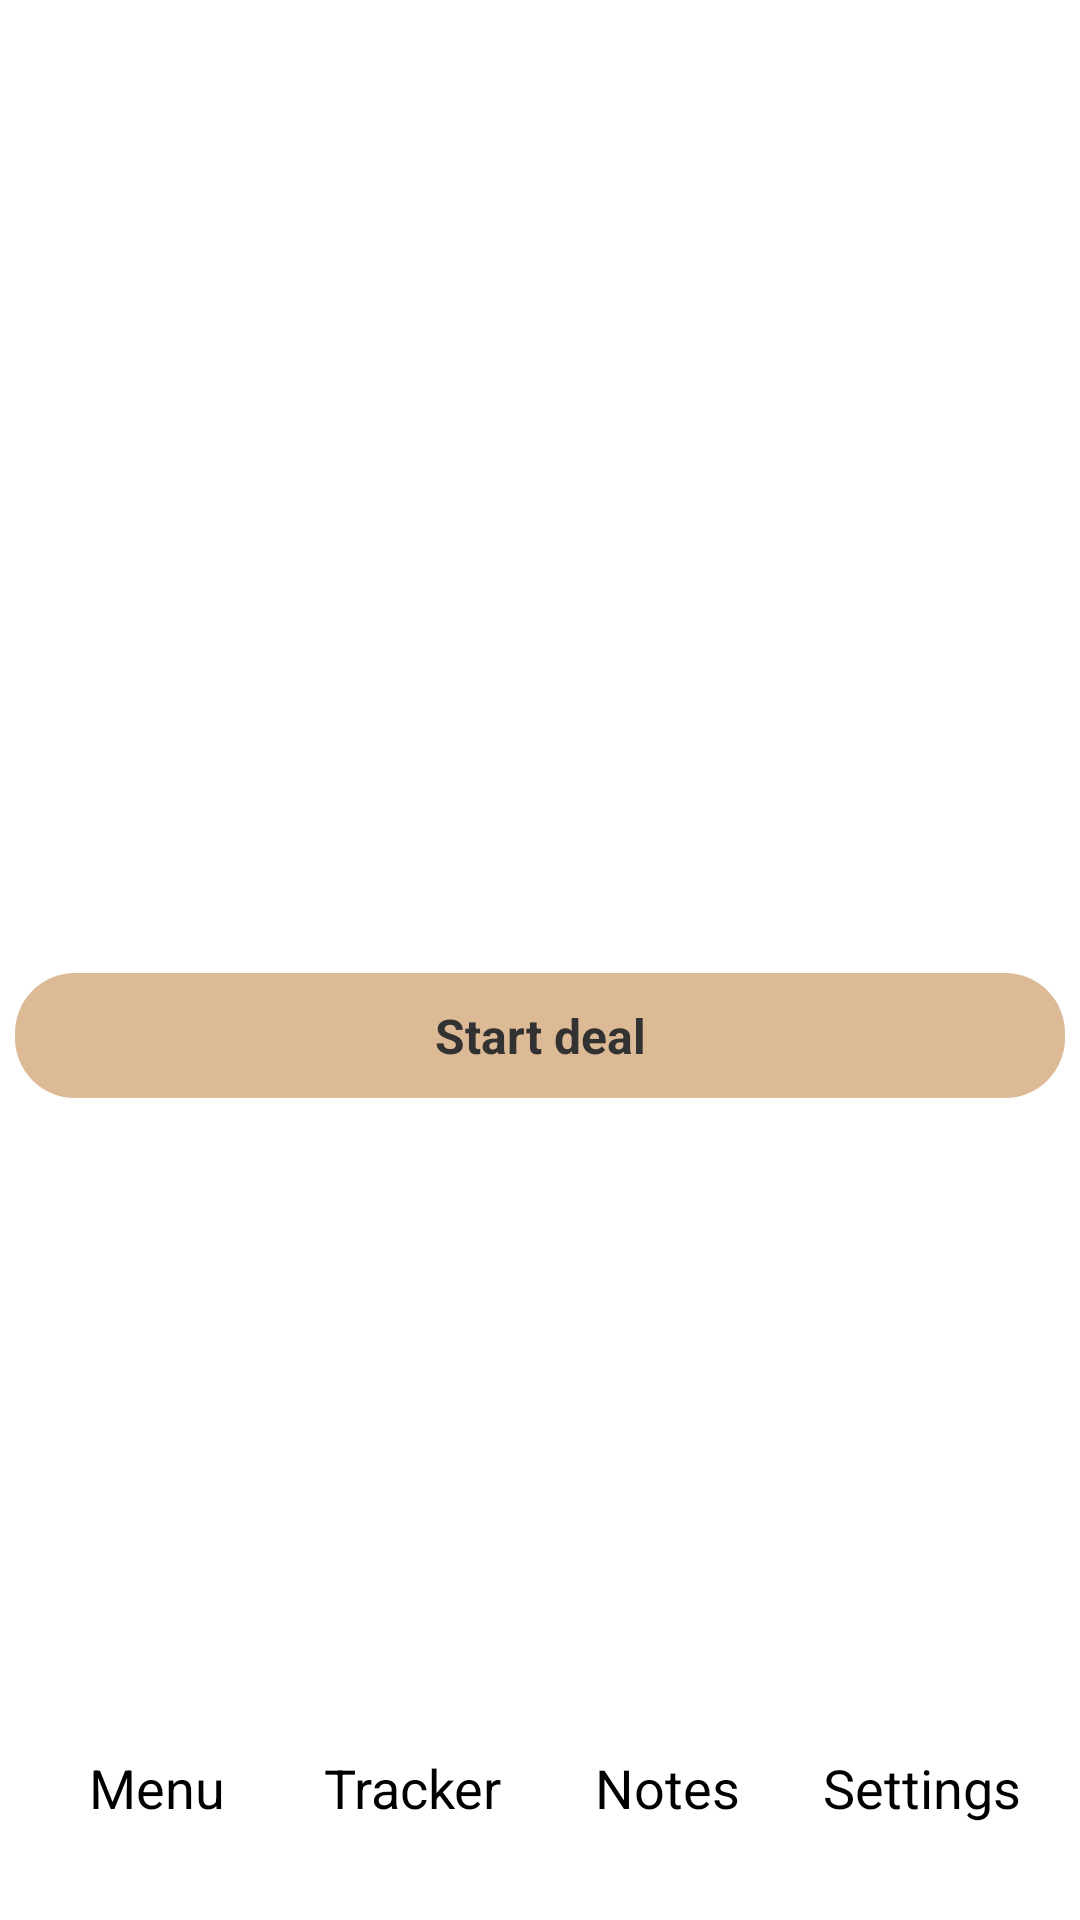

The Android layout XML behind this screen, and the referenced resources:
<!-- AndroidManifest.xml: application theme AppTheme -->
<!-- res/layout/activity_commit.xml -->
<?xml version="1.0" encoding="utf-8"?>
<LinearLayout
	xmlns:android="http://schemas.android.com/apk/res/android"
	android:layout_width="fill_parent"
	android:layout_height="fill_parent"

	android:orientation="vertical">

	<LinearLayout
		android:orientation="horizontal"
		android:layout_width="match_parent"
		android:layout_height="match_parent"
		android:layout_weight="5">

		<TextView
			android:id="@+id/tv_resume"
			android:layout_width="match_parent"
			android:layout_height="match_parent"
			android:background="@drawable/shape_tv_commit"
			android:padding="3dp"
			android:text=""
			android:layout_margin ="2dp"
			android:layout_weight="5"/>

		<TextView
			android:id="@+id/tv_fact_note"
			android:layout_width="match_parent"
			android:layout_height="match_parent"
			android:layout_margin="2dp"
			android:background="@drawable/shape_tv_fact"
			android:padding = "3dp"
			android:text=""
			android:layout_weight="5"/>

	</LinearLayout>

	<TextView
		android:layout_width="match_parent"
		android:layout_height="wrap_content"
		android:text="Start deal"
		android:background="@drawable/shape_tv_timer"
		android:layout_margin="5dp"
		android:padding="10dp"
		android:gravity="center"
		android:textSize="16sp"
		android:textStyle="bold"
		android:id="@+id/tv_timer"/>
	
	<FrameLayout
		android:layout_width="match_parent"
		android:layout_height="match_parent"
		android:layout_weight="7">

		<GridView
			android:id="@+id/grid_layout_task"
			android:layout_width="match_parent"
			android:layout_height="match_parent"
			android:background="@color/gridView"
			android:numColumns="4"/>

		
		<ImageButton
			android:layout_width="60dp"
			android:layout_height="60dp"
			android:background="@drawable/fab"
			android:layout_gravity = "bottom|end"
			android:layout_marginRight = "20dp"
			android:layout_marginBottom = "20dp"
			android:onClick = "clickFAB"/>
	</FrameLayout>
	<include layout="@layout/layout_navigate_buttons"/>

</LinearLayout>
<!-- res/layout/layout_navigate_buttons.xml (included above) -->
<?xml version="1.0" encoding="utf-8"?>
<LinearLayout
    xmlns:android="http://schemas.android.com/apk/res/android"
    android:layout_width="match_parent"
    android:layout_height="wrap_content"
    android:layout_marginBottom="10dp"
    android:layout_marginLeft="5dp"
    android:layout_marginRight="5dp"
    android:padding="5dp"
    android:background="@drawable/shape_view_in_dialog">

    <Button
        android:id="@+id/bt_navigation_menu"
        android:layout_width="match_parent"
        android:layout_height="wrap_content"
        android:layout_weight="1"
        android:layout_margin="5dp"
        android:background="@drawable/selector_button_navigate"
        android:text = "@string/bt_main_menu"/>
    <Button
        android:id="@+id/bt_navigation_tracker"
        android:layout_width="match_parent"
        android:layout_height="wrap_content"
        android:layout_weight="1"
        android:layout_margin="5dp"
        android:background="@drawable/selector_button_navigate"
        android:text = "@string/bt_tracker"/>
    <Button
        android:id="@+id/bt_navigation_notePad"
        android:layout_width="match_parent"
        android:layout_height="wrap_content"
        android:layout_weight="1"
        android:layout_margin="5dp"
        android:background="@drawable/selector_button_navigate"
        android:text = "@string/bt_notePad"/>
    <Button
        android:id="@+id/bt_navigation_settings"
        android:layout_width="match_parent"
        android:layout_height="wrap_content"
        android:layout_weight="1"
        android:layout_margin="5dp"
        android:background="@drawable/selector_button_navigate"
        android:text = "@string/bt_settings"/>

</LinearLayout>
<!-- resources referenced by this layout -->
<resources>
  <color name="gridView">#ffffff</color>
  <!-- drawable selector_button_navigate (drawable) -->
  <?xml version="1.0" encoding="utf-8"?>
  <selector xmlns:android="http://schemas.android.com/apk/res/android">
      <item
          android:drawable="@drawable/shape_pressed_view_in_dialog"
          android:state_pressed="true">
      </item>
  
      <item
          android:drawable="@drawable/shape_view_in_dialog">
  
      </item>
  </selector>
  <!-- drawable shape_tv_commit (drawable-mdpi) -->
  <?xml version="1.0" encoding="utf-8"?>
  <shape
  	 xmlns:android="http://schemas.android.com/apk/res/android">
  	 
  	  <corners
  		  android:radius="10dp"/>
  	  
  	  <solid
  		  android:color="@color/TVPlane" />
  </shape>
  <!-- drawable shape_tv_fact (drawable-hdpi) -->
  <?xml version="1.0" encoding="utf-8"?>
  <shape
  	 xmlns:android="http://schemas.android.com/apk/res/android">
  	 
  	  <corners
  		  android:radius="10dp"/>
  	  
  	  <solid
  		  android:color="@color/TVFact" />
  </shape>
  <!-- drawable shape_tv_timer (drawable) -->
  <?xml version="1.0" encoding="utf-8"?>
  <shape
  	 xmlns:android="http://schemas.android.com/apk/res/android">
  	 
  	  <corners
  		  android:radius="20dp"/>
  	  
  	  <solid
  		  android:color="@color/TVTimer" />
  </shape>
  <!-- drawable shape_view_in_dialog (drawable) -->
  <?xml version="1.0" encoding="utf-8"?>
  <shape
  	 xmlns:android="http://schemas.android.com/apk/res/android">
  	 
  	<corners
  		  android:radius="10dp"/>
  	  
  	<solid
  		  android:color="@color/views_in_dialog2" />
  </shape>
  <string name="bt_main_menu">Menu</string>
  <string name="bt_notePad">Notes</string>
  <string name="bt_settings">Settings</string>
  <string name="bt_tracker">Tracker</string>
  <style name="AppTheme" parent="@android:style/Theme.Holo.Light" />
  <!-- drawable shape_pressed_view_in_dialog (drawable) -->
  <?xml version="1.0" encoding="utf-8"?>
  <shape
  	 xmlns:android="http://schemas.android.com/apk/res/android">
  	 
  	  <corners
  		  android:radius="10dp"/>
  	  
  	  <solid
  		  android:color="@color/pressed_views_in_dialog" />
  </shape>
  <color name="TVPlane">#ffffff</color>
  <color name="TVFact">#ffffff</color>
  <color name="TVTimer">#DCBA95</color>
  <color name="views_in_dialog2">#86FFFFFF</color>
  <color name="pressed_views_in_dialog">#80555555</color>
</resources>
